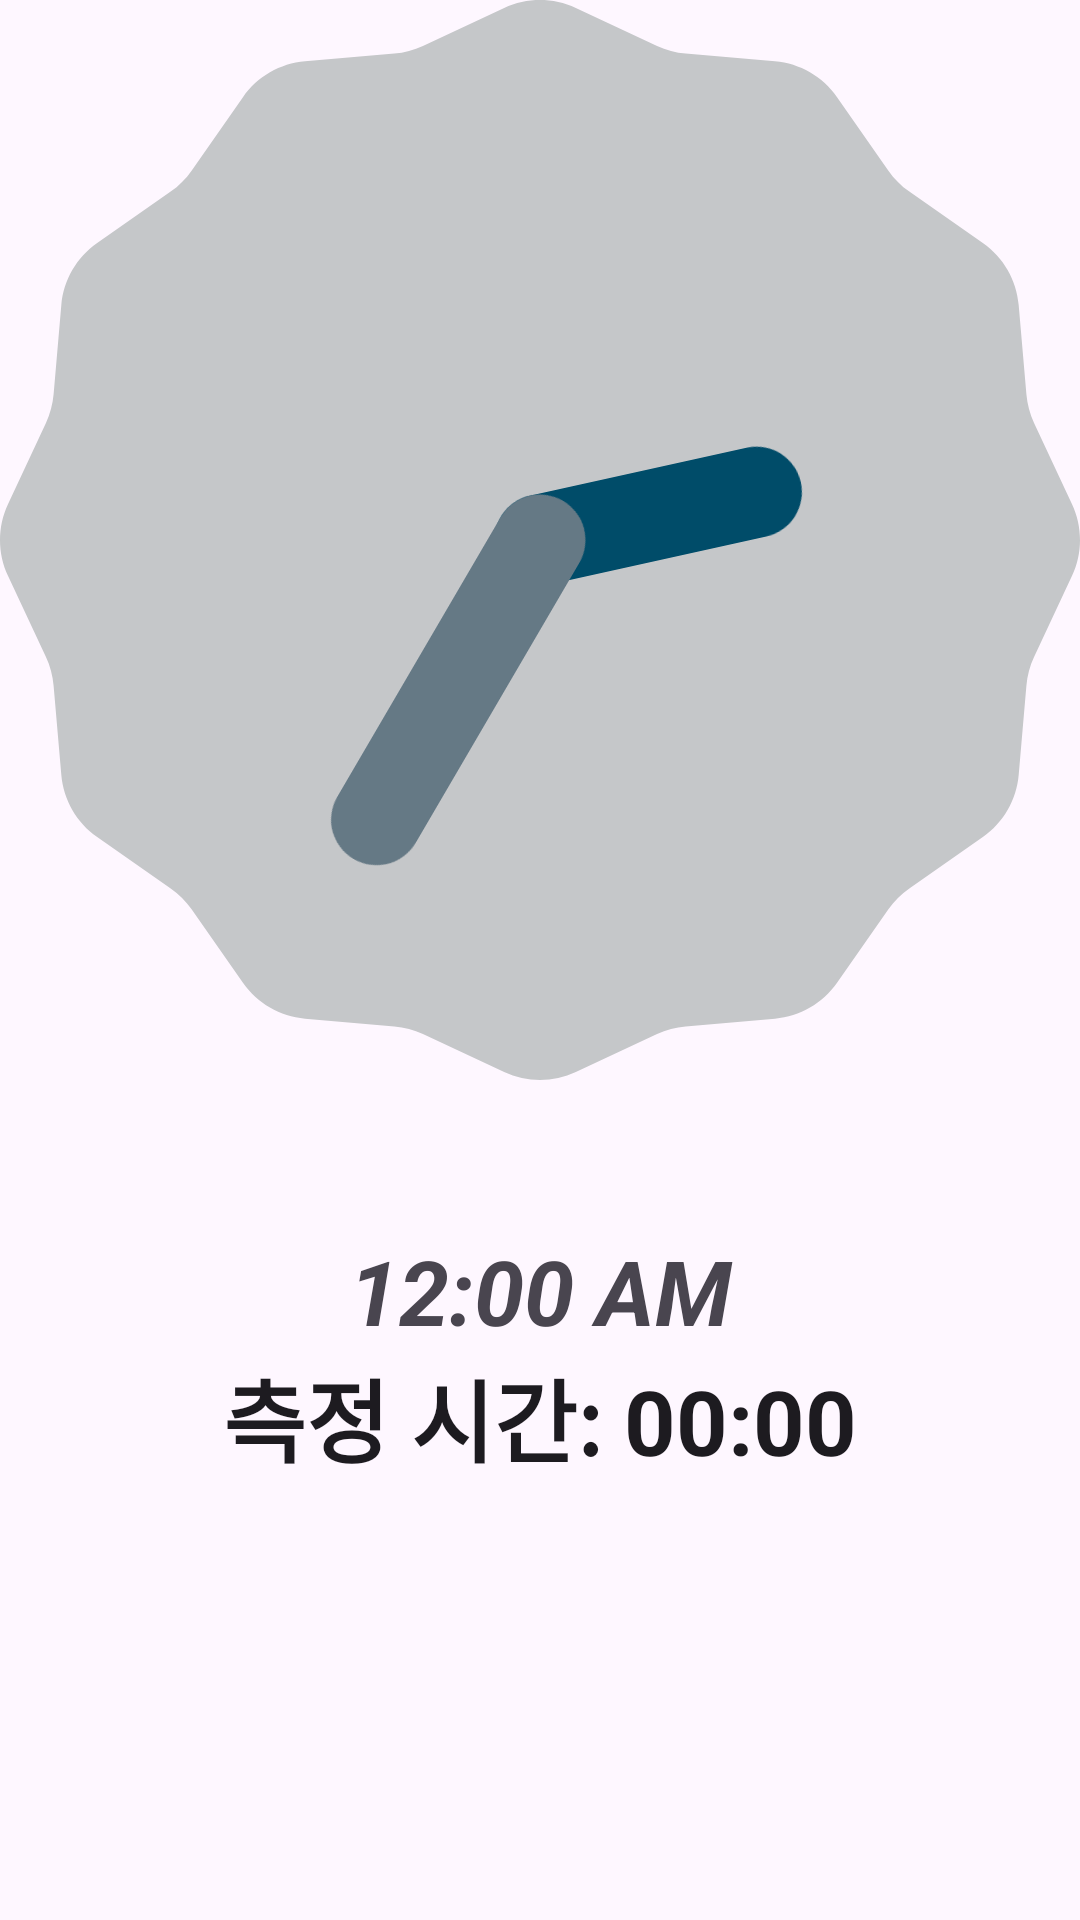

Layout XML and referenced resources for this Android screen:
<!-- AndroidManifest.xml: application theme Theme.Advancedwidgettest -->
<!-- res/layout/activity_main.xml -->
<?xml version="1.0" encoding="utf-8"?>
<LinearLayout xmlns:android="http://schemas.android.com/apk/res/android"
    xmlns:app="http://schemas.android.com/apk/res-auto"
    xmlns:tools="http://schemas.android.com/tools"
    android:id="@+id/main"
    android:layout_width="match_parent"
    android:layout_height="match_parent"
    tools:context=".MainActivity"
    android:orientation="vertical"
    >

    <AnalogClock
        android:layout_width="match_parent"
        android:layout_height="wrap_content"
        android:layout_marginBottom="50dp"
        />
    <DigitalClock
        android:layout_width="match_parent"
        android:layout_height="wrap_content"
        android:gravity="center"
        android:textSize="30sp"
        android:textStyle="bold|italic"

        />
    <Chronometer
        android:layout_width="match_parent"
        android:layout_height="wrap_content"
        android:gravity="center"
        android:textSize="30sp"
        android:textStyle="bold"
        android:format="측정 시간: %s"
        />

</LinearLayout>
<!-- resources referenced by this layout -->
<resources>
  <style name="Theme.Advancedwidgettest" parent="Base.Theme.Advancedwidgettest" />
  <style name="Base.Theme.Advancedwidgettest" parent="Theme.Material3.DayNight.NoActionBar">
          
          
      </style>
</resources>
